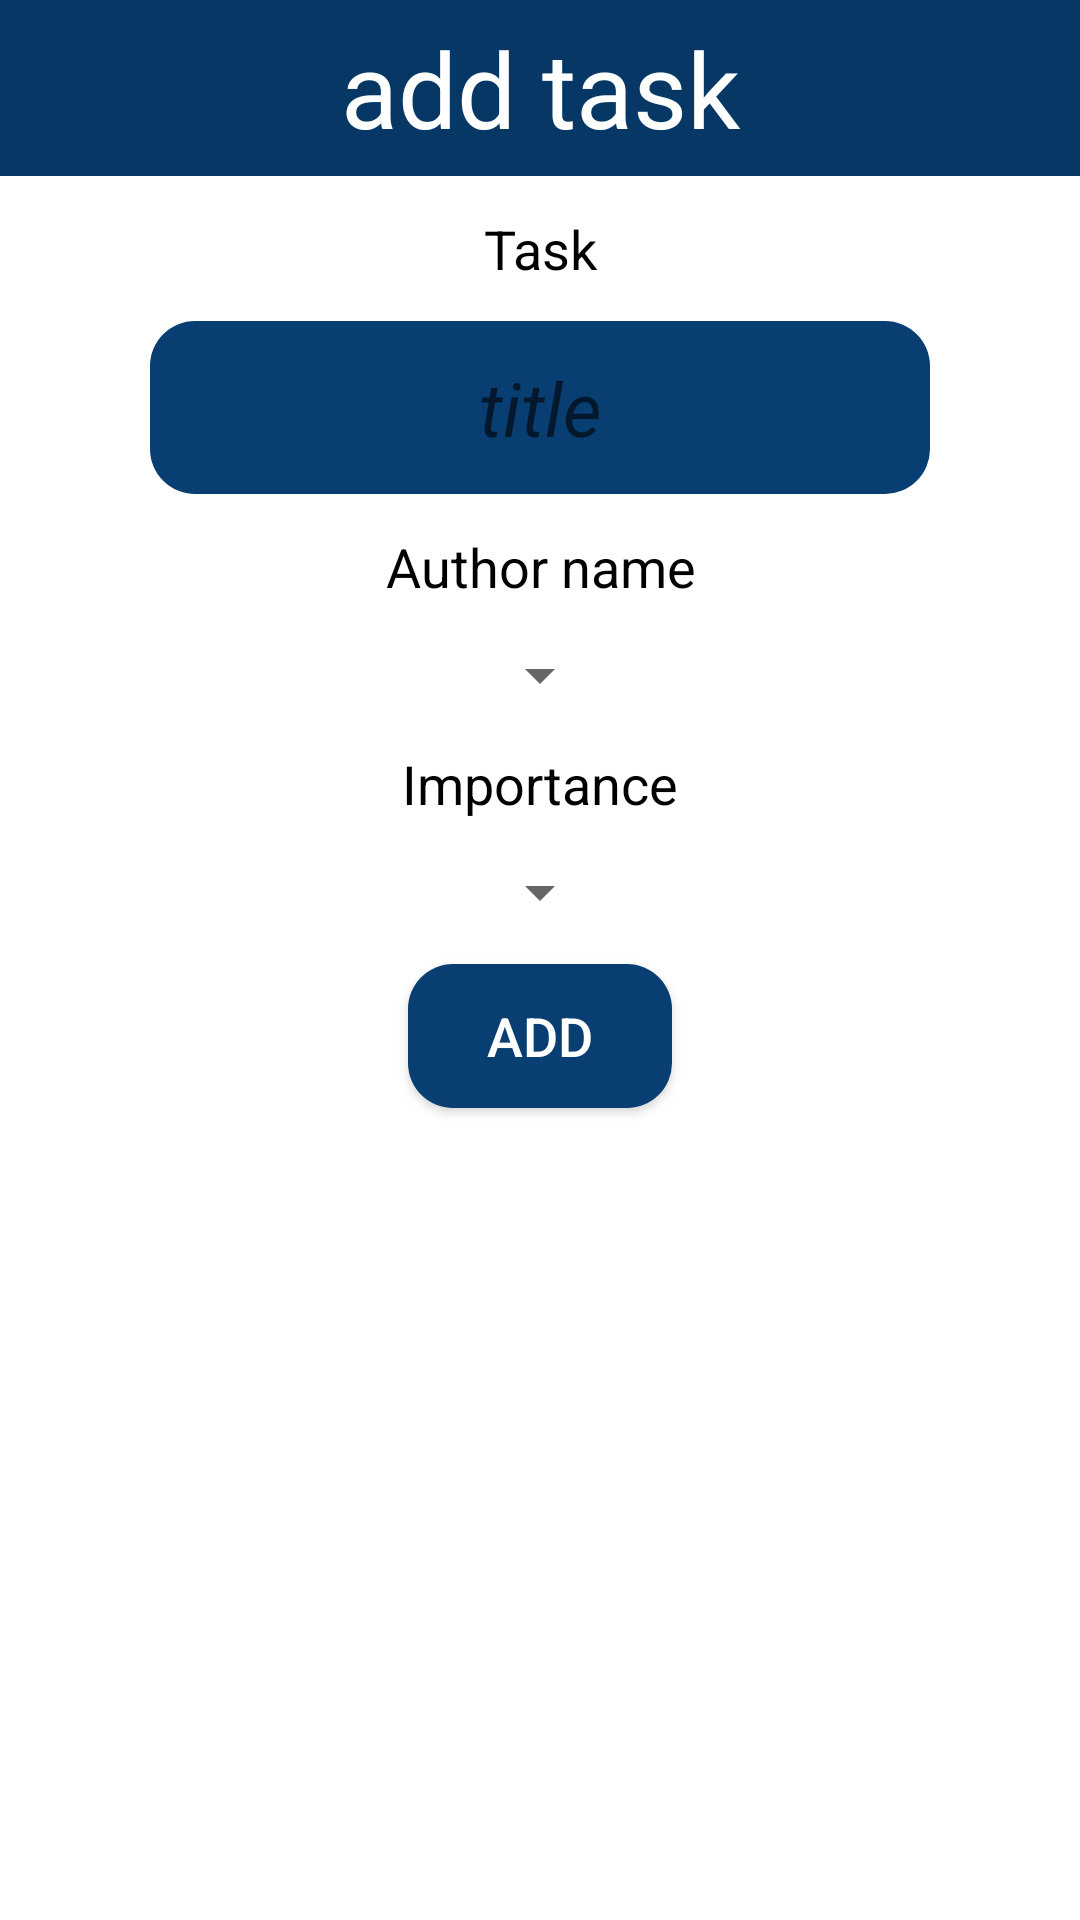

This screen was rendered from an Android layout file. Write that file and the resources it references.
<!-- AndroidManifest.xml: application theme Theme.HelpingFrog -->
<!-- res/layout/fragment_add_task.xml -->
<?xml version="1.0" encoding="utf-8"?>
<LinearLayout android:layout_height="wrap_content"
    android:layout_width="match_parent"
    xmlns:tools="http://schemas.android.com/tools"
    android:orientation="vertical"
    android:clickable="true"
    android:focusable="true"
    tools:context="fragment.AddTaskFragment"
    android:background="@color/white"
    xmlns:android="http://schemas.android.com/apk/res/android">

    <TextView
        android:text="@string/add_task"
        android:layout_width="match_parent"
        android:layout_height="wrap_content"
        android:textSize="35dp"
        android:gravity="center"
        android:background="@color/main_color"
        android:padding="6dp"
        android:textColor="@color/white"/>

    <TextView
        android:layout_width="match_parent"
        android:layout_height="wrap_content"
        android:text="@string/task"
        android:textSize="18sp"
        android:gravity="center"
        android:layout_margin="12dp"
        android:textColor="@color/black"/>

    <EditText
        android:id="@+id/et_taskName"
        android:layout_width="match_parent"
        android:layout_height="wrap_content"
        android:layout_gravity="center_horizontal"
        android:layout_marginLeft="50dp"
        android:layout_marginRight="50dp"
        android:background="@drawable/btn_bck"
        android:gravity="center"
        android:hint="@string/title"
        android:padding="12dp"
        android:textColor="@color/white"
        android:textSize="25sp"
        android:textStyle="italic"/>


    <TextView
        android:layout_width="match_parent"
        android:layout_height="wrap_content"
        android:text="@string/author_name"
        android:textSize="18sp"
        android:gravity="center"
        android:layout_margin="12dp"
        android:textColor="@color/black"/>


    <androidx.appcompat.widget.AppCompatSpinner
        android:id="@+id/sp_author"
        android:layout_width="wrap_content"
        android:layout_height="wrap_content"
        android:layout_gravity="center"/>

    <TextView
        android:layout_width="match_parent"
        android:layout_height="wrap_content"
        android:text="@string/importance"
        android:textSize="18sp"
        android:gravity="center"
        android:layout_margin="12dp"
        android:textColor="@color/black"/>

    <androidx.appcompat.widget.AppCompatSpinner
        android:id="@+id/sp_importance"
        android:layout_width="wrap_content"
        android:layout_height="wrap_content"
        android:layout_gravity="center"/>

    <Button
        android:id="@+id/btn_add"
        android:layout_width="wrap_content"
        android:layout_height="wrap_content"
        android:layout_gravity="center"
        android:background="@drawable/btn_bck"
        android:layout_margin="12dp"
        android:text="@string/add"
        android:textColor="@color/white"
        android:textSize="18sp"/>

</LinearLayout>
<!-- resources referenced by this layout -->
<resources>
  <color name="black">#FF000000</color>
  <color name="main_color">#073865</color>
  <color name="white">#FFFFFFFF</color>
  <!-- drawable btn_bck (drawable) -->
  <?xml version="1.0" encoding="utf-8"?>
  <shape xmlns:android="http://schemas.android.com/apk/res/android"
      android:shape="rectangle" android:padding="10dp">
      <solid android:color="@color/deepestOceanMist"/>
      <corners
          android:bottomRightRadius="15dp"
          android:bottomLeftRadius="15dp"
          android:topLeftRadius="15dp"
          android:topRightRadius="15dp"/>
  </shape>
  <string name="add">add</string>
  <string name="add_task">add task</string>
  <string name="author_name">Author name</string>
  <string name="importance">Importance</string>
  <string name="task">Task</string>
  <string name="title">title</string>
  <style name="Theme.HelpingFrog" parent="Theme.MaterialComponents.DayNight.NoActionBar">
          
          <item name="colorPrimary">@color/main_color</item>
          <item name="colorPrimaryVariant">@color/deepestOceanMist</item>
          <item name="colorOnPrimary">@color/white</item>
          
          <item name="colorSecondary">@color/coral</item>
          <item name="colorSecondaryVariant">@color/coral_bl</item>
          <item name="colorOnSecondary">@color/white</item>
          
          <item name="android:statusBarColor" tools:targetApi="l">?attr/colorPrimaryVariant</item>
          
      </style>
  <color name="deepestOceanMist">#083E71</color>
  <color name="coral">#DF5757</color>
  <color name="coral_bl">#FF9090</color>
</resources>
